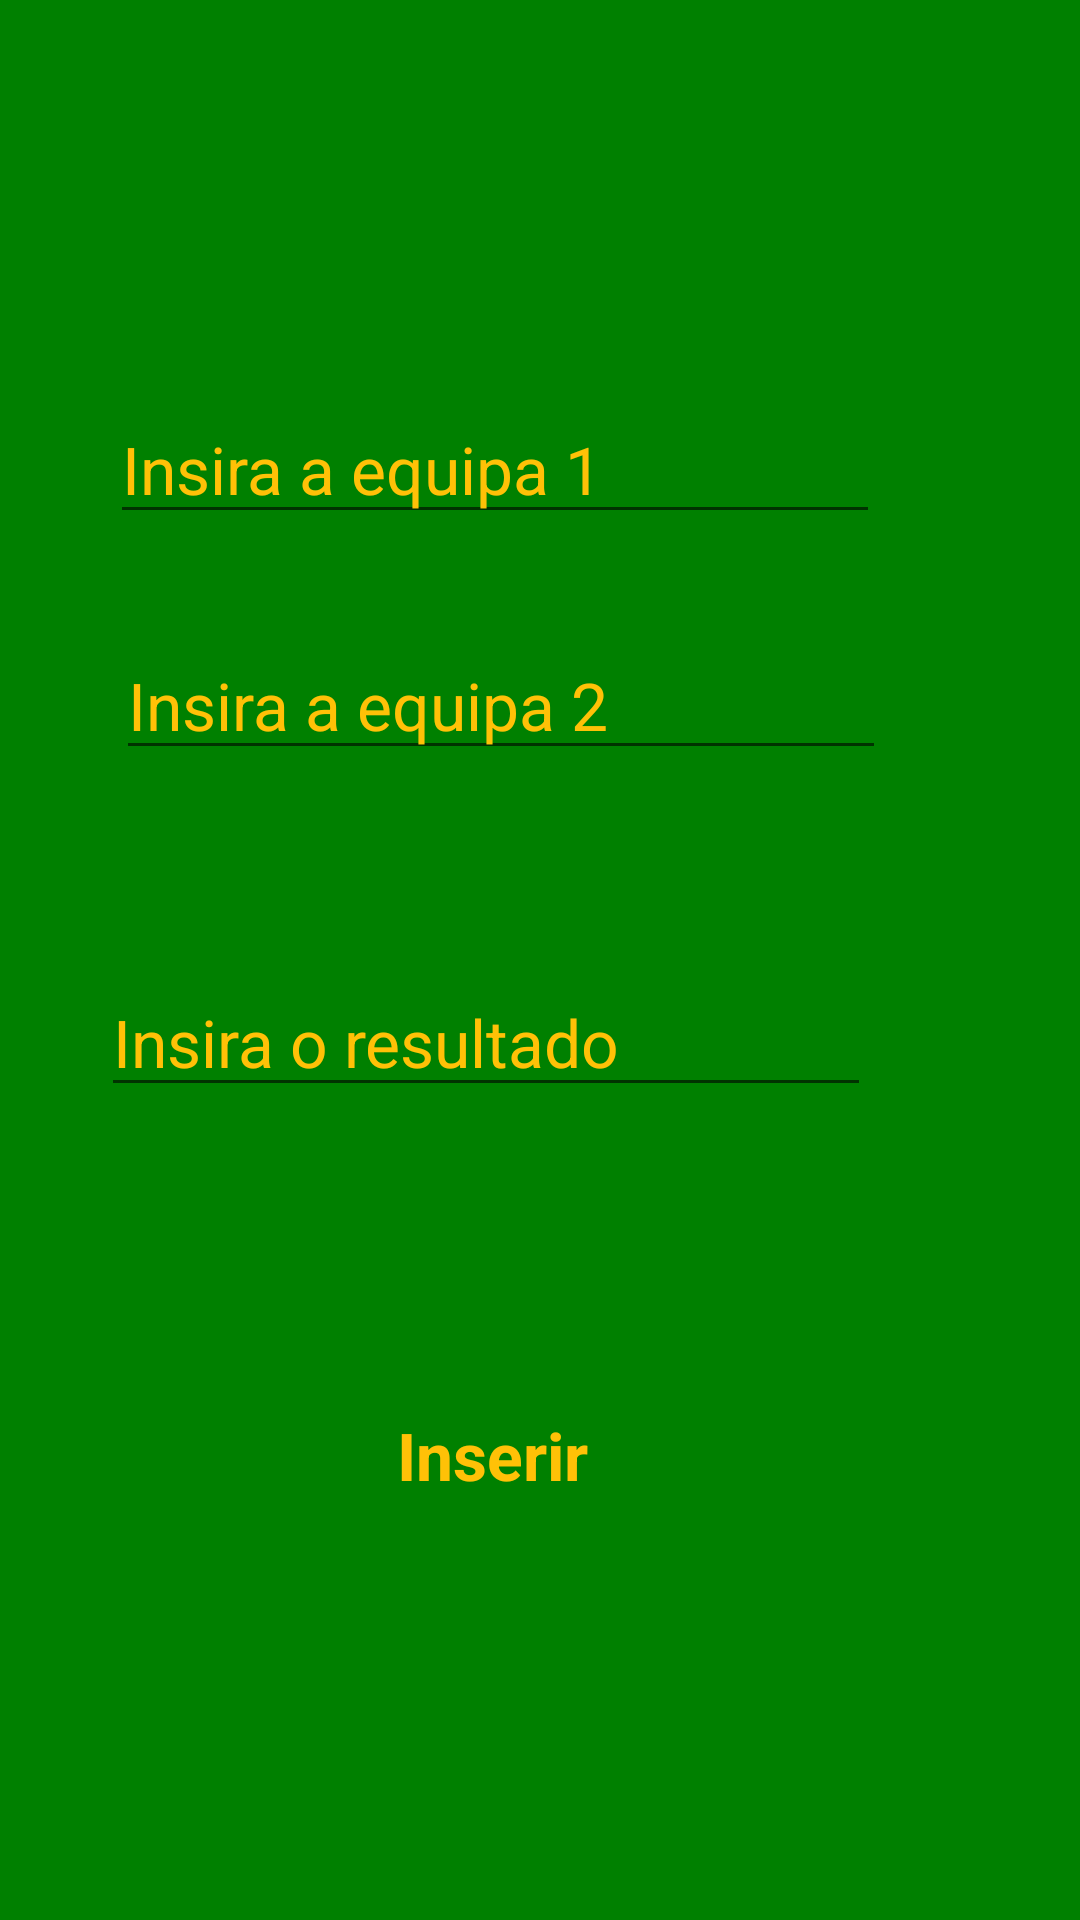

This screen was rendered from an Android layout file. Write that file and the resources it references.
<!-- AndroidManifest.xml: application theme Theme.AppCompat.DayNight.NoActionBar -->
<!-- res/layout/activity_toto_bola_insert.xml -->
<?xml version="1.0" encoding="utf-8"?>

<androidx.constraintlayout.widget.ConstraintLayout xmlns:android="http://schemas.android.com/apk/res/android"
    xmlns:app="http://schemas.android.com/apk/res-auto"
    xmlns:tools="http://schemas.android.com/tools"
    android:layout_width="match_parent"
    android:layout_height="match_parent"
    android:background="@color/green"
    tools:context=".TotoBolaInsert">

    <TextView
        android:id="@+id/tv_insertCounter"
        android:layout_width="wrap_content"
        android:layout_height="wrap_content"
        android:layout_marginStart="175dp"
        android:layout_marginTop="123dp"
        android:layout_marginEnd="177dp"
        android:layout_marginBottom="589dp"
        android:text=""
        android:textColor="#FFC107"
        app:layout_constraintBottom_toBottomOf="parent"
        app:layout_constraintEnd_toEndOf="parent"
        app:layout_constraintStart_toStartOf="parent"
        app:layout_constraintTop_toTopOf="parent" />

    <EditText
        android:id="@+id/et_equipa1"
        android:layout_width="wrap_content"
        android:layout_height="wrap_content"
        android:layout_marginStart="84dp"
        android:layout_marginTop="68dp"
        android:layout_marginEnd="114dp"
        android:layout_marginBottom="476dp"
        android:ems="10"
        android:inputType="textPersonName"
        android:text="Insira a equipa 1"
        android:textAppearance="@style/TextAppearance.AppCompat.Large"
        android:textColor="#FFC107"
        app:layout_constraintBottom_toBottomOf="parent"
        app:layout_constraintEnd_toEndOf="parent"
        app:layout_constraintStart_toStartOf="parent"
        app:layout_constraintTop_toBottomOf="@+id/tv_insertCounter" />

    <EditText
        android:id="@+id/et_equipa2"
        android:layout_width="wrap_content"
        android:layout_height="wrap_content"
        android:layout_marginStart="86dp"
        android:layout_marginTop="40dp"
        android:layout_marginEnd="112dp"
        android:layout_marginBottom="391dp"
        android:ems="10"
        android:inputType="textPersonName"
        android:text="Insira a equipa 2"
        android:textAppearance="@style/TextAppearance.AppCompat.Large"
        android:textColor="#FFC107"
        app:layout_constraintBottom_toBottomOf="parent"
        app:layout_constraintEnd_toEndOf="parent"
        app:layout_constraintStart_toStartOf="parent"
        app:layout_constraintTop_toBottomOf="@+id/et_equipa1" />

    <EditText
        android:id="@+id/et_resultado"
        android:layout_width="wrap_content"
        android:layout_height="wrap_content"
        android:layout_marginStart="81dp"
        android:layout_marginTop="70dp"
        android:layout_marginEnd="117dp"
        android:layout_marginBottom="275dp"
        android:ems="10"
        android:inputType="textPersonName"
        android:text="Insira o resultado"
        android:textAppearance="@style/TextAppearance.AppCompat.Large"
        android:textColor="#FFC107"
        app:layout_constraintBottom_toBottomOf="parent"
        app:layout_constraintEnd_toEndOf="parent"
        app:layout_constraintStart_toStartOf="parent"
        app:layout_constraintTop_toBottomOf="@+id/et_equipa2" />

    <Button
        android:id="@+id/b_insertNextTeam"
        style="@style/Widget.AppCompat.Button.Borderless"
        android:layout_width="wrap_content"
        android:layout_height="wrap_content"
        android:layout_marginStart="146dp"
        android:layout_marginTop="94dp"
        android:layout_marginEnd="178dp"
        android:layout_marginBottom="133dp"
        android:background="@color/green"
        android:text="Inserir"
        android:textAppearance="@style/TextAppearance.AppCompat.Large"
        android:textColor="#FFC107"
        android:textStyle="bold"
        app:layout_constraintBottom_toBottomOf="parent"
        app:layout_constraintEnd_toEndOf="parent"
        app:layout_constraintStart_toStartOf="parent"
        app:layout_constraintTop_toBottomOf="@+id/et_resultado" />

</androidx.constraintlayout.widget.ConstraintLayout>
<!-- resources referenced by this layout -->
<resources>
  <color name="green">#008000</color>
</resources>
